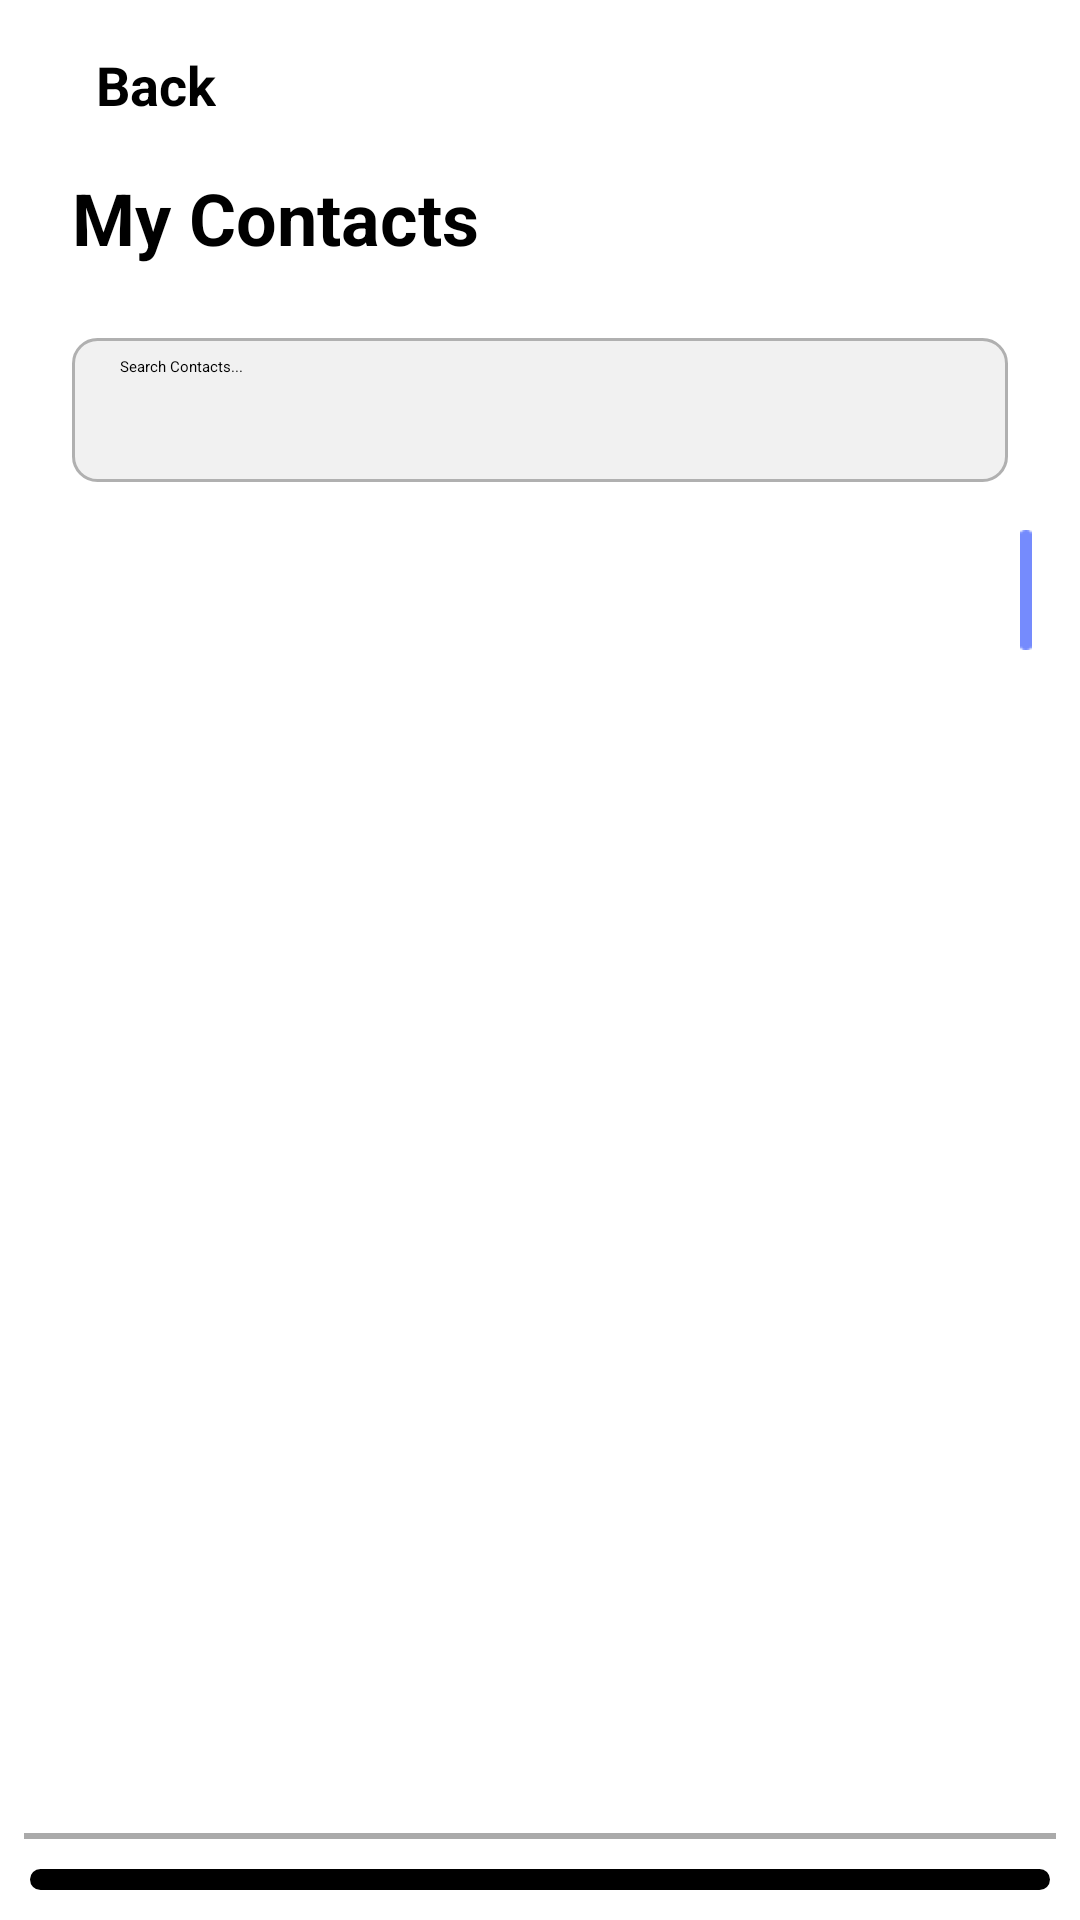

Reconstruct the res/layout file that produces this screen, plus the resources it refers to.
<!-- AndroidManifest.xml: application theme Theme.CampusSafetyApp -->
<!-- res/layout/activity_contact_selection.xml -->
<?xml version="1.0" encoding="utf-8"?>
<androidx.constraintlayout.widget.ConstraintLayout
    xmlns:android="http://schemas.android.com/apk/res/android"
    xmlns:app="http://schemas.android.com/apk/res-auto"
    android:layout_width="match_parent"
    android:layout_height="match_parent"
    android:background="@color/white"
    android:padding="8dp">

    
    <TextView
        android:id="@+id/goBack"
        android:layout_width="wrap_content"
        android:layout_height="wrap_content"
        android:layout_marginStart="16dp"
        android:background="?android:attr/selectableItemBackground"
        android:clickable="true"
        android:drawableRight="@drawable/arrow"
        android:drawablePadding="8dp"
        android:focusable="true"
        android:padding="8dp"
        android:text="Back"
        android:textColor="@android:color/black"
        android:textSize="18sp"
        android:textStyle="bold"
        app:layout_constraintStart_toStartOf="parent"
        app:layout_constraintTop_toTopOf="parent" />

    
    <TextView
        android:id="@+id/myContactsText"
        android:layout_width="wrap_content"
        android:layout_height="wrap_content"
        android:paddingStart="16dp"
        android:paddingTop="8dp"
        android:paddingEnd="16dp"
        android:paddingBottom="8dp"
        android:text="My Contacts"
        android:textColor="@android:color/black"
        android:textSize="24sp"
        android:textStyle="bold"
        app:layout_constraintStart_toStartOf="parent"
        app:layout_constraintTop_toBottomOf="@id/goBack" />

    
    <androidx.appcompat.widget.SearchView
        android:id="@+id/searchViewContacts"
        android:layout_width="0dp"
        android:layout_height="wrap_content"
        android:layout_marginStart="16dp"
        android:layout_marginTop="16dp"
        android:layout_marginEnd="16dp"
        android:iconifiedByDefault="false"
        android:queryHint="Search Contacts..."
        android:background="@drawable/search_background"
        app:layout_constraintStart_toStartOf="parent"
        app:layout_constraintTop_toBottomOf="@id/myContactsText"
        app:layout_constraintEnd_toEndOf="parent"
        app:queryHint="Search Contacts..."
        android:clickable="true"
        android:focusable="true"
        android:focusableInTouchMode="true"
        app:iconifiedByDefault="false"  />

    

    
    <androidx.recyclerview.widget.RecyclerView
        android:id="@+id/rvSelectedContacts"
        android:layout_width="match_parent"
        android:layout_height="wrap_content"
        android:layout_marginTop="16dp"
        android:orientation="horizontal"
        app:layout_constraintBottom_toTopOf="@+id/rvContacts"
        app:layout_constraintEnd_toEndOf="parent"
        app:layout_constraintHorizontal_bias="0.0"
        app:layout_constraintStart_toStartOf="parent"
        app:layout_constraintTop_toBottomOf="@id/searchViewContacts" />

    <androidx.recyclerview.widget.RecyclerView
        android:id="@+id/rvContacts"
        android:layout_width="match_parent"
        android:layout_height="0dp"
        android:layout_marginEnd="20dp"
        app:layout_constraintBottom_toTopOf="@+id/bar"
        app:layout_constraintEnd_toStartOf="@+id/scroll_bar_container"
        app:layout_constraintStart_toStartOf="parent"
        app:layout_constraintTop_toBottomOf="@+id/rvSelectedContacts" />
    <View
        android:id="@+id/bar"
        android:layout_width="match_parent"
        android:layout_height="2dp"
        android:layout_marginTop="2dp"
        android:layout_marginBottom="10dp"
        app:layout_constraintBottom_toTopOf="@+id/btnConfirmSelection"
        app:layout_constraintTop_toBottomOf="@+id/rvContacts"
        android:background="@android:color/darker_gray"
        android:elevation="2dp" />
    
    <FrameLayout
        android:id="@+id/scroll_bar_container"
        android:layout_width="wrap_content"
        android:layout_height="0dp"
        android:layout_marginEnd="8dp"
        app:layout_constraintTop_toTopOf="@id/rvContacts"
        app:layout_constraintBottom_toBottomOf="@id/rvContacts"
        app:layout_constraintEnd_toEndOf="parent">

        
        <View
            android:id="@+id/scroll_bar"
            android:layout_width="4dp"
            android:layout_height="40dp"
            android:layout_gravity="center_horizontal"
            android:background="@drawable/scroll_bar_bg" />
    </FrameLayout>

    
    <LinearLayout
        android:id="@+id/alphabet_scroller"
        android:layout_width="wrap_content"
        android:layout_height="0dp"
        android:orientation="vertical"
        android:gravity="center"
        android:layout_marginEnd="4dp"
        android:padding="8dp"
        app:layout_constraintTop_toTopOf="@id/rvContacts"
        app:layout_constraintBottom_toBottomOf="@id/rvContacts"
        app:layout_constraintEnd_toEndOf="parent">

        
        <TextView
            android:id="@+id/letterText"
            android:layout_width="wrap_content"
            android:layout_height="wrap_content"
            android:padding="4dp"
            android:textColor="@android:color/black"
            android:textSize="14sp" />
    </LinearLayout>



    
    <TextView
        android:id="@+id/visible_letter"
        android:layout_width="100dp"
        android:layout_height="100dp"
        android:visibility="gone"
        android:gravity="center"
        android:textSize="48sp"
        android:textColor="@android:color/white"
        android:background="@drawable/scroll_letter_bg"
        app:layout_constraintTop_toTopOf="parent"
        app:layout_constraintBottom_toBottomOf="parent"
        app:layout_constraintEnd_toEndOf="parent" />

    
    <Button
        android:id="@+id/btnConfirmSelection"
        android:layout_width="0dp"
        android:layout_height="wrap_content"
        android:layout_margin="2dp"
        android:text="Confirm Selection"
        android:background="@drawable/rectangle_button"
        app:layout_constraintStart_toStartOf="parent"
        app:layout_constraintEnd_toEndOf="parent"
        app:layout_constraintBottom_toBottomOf="parent" />
</androidx.constraintlayout.widget.ConstraintLayout>
<!-- resources referenced by this layout -->
<resources>
  <color name="white">#FFFFFFFF</color>
  <!-- drawable rectangle_button (drawable) -->
  <shape xmlns:android="http://schemas.android.com/apk/res/android"
      android:shape="rectangle">
      <solid android:color="@color/black"/>
      <corners android:radius="5dp"/>
  
  </shape>
  <!-- drawable scroll_bar_bg: png bitmap (drawable, 204 bytes) -->
  <!-- drawable scroll_letter_bg: png bitmap (drawable, 1273 bytes) -->
  <!-- drawable search_background (drawable) -->
  <?xml version="1.0" encoding="utf-8"?>
  <shape xmlns:android="http://schemas.android.com/apk/res/android">
      <solid android:color="#F1F1F1"/>
      <corners android:radius="8dp"/>
      <stroke
          android:color="#B0B0B0"
          android:width="1dp"/>
  </shape>
  <color name="black">#FF000000</color>
</resources>
